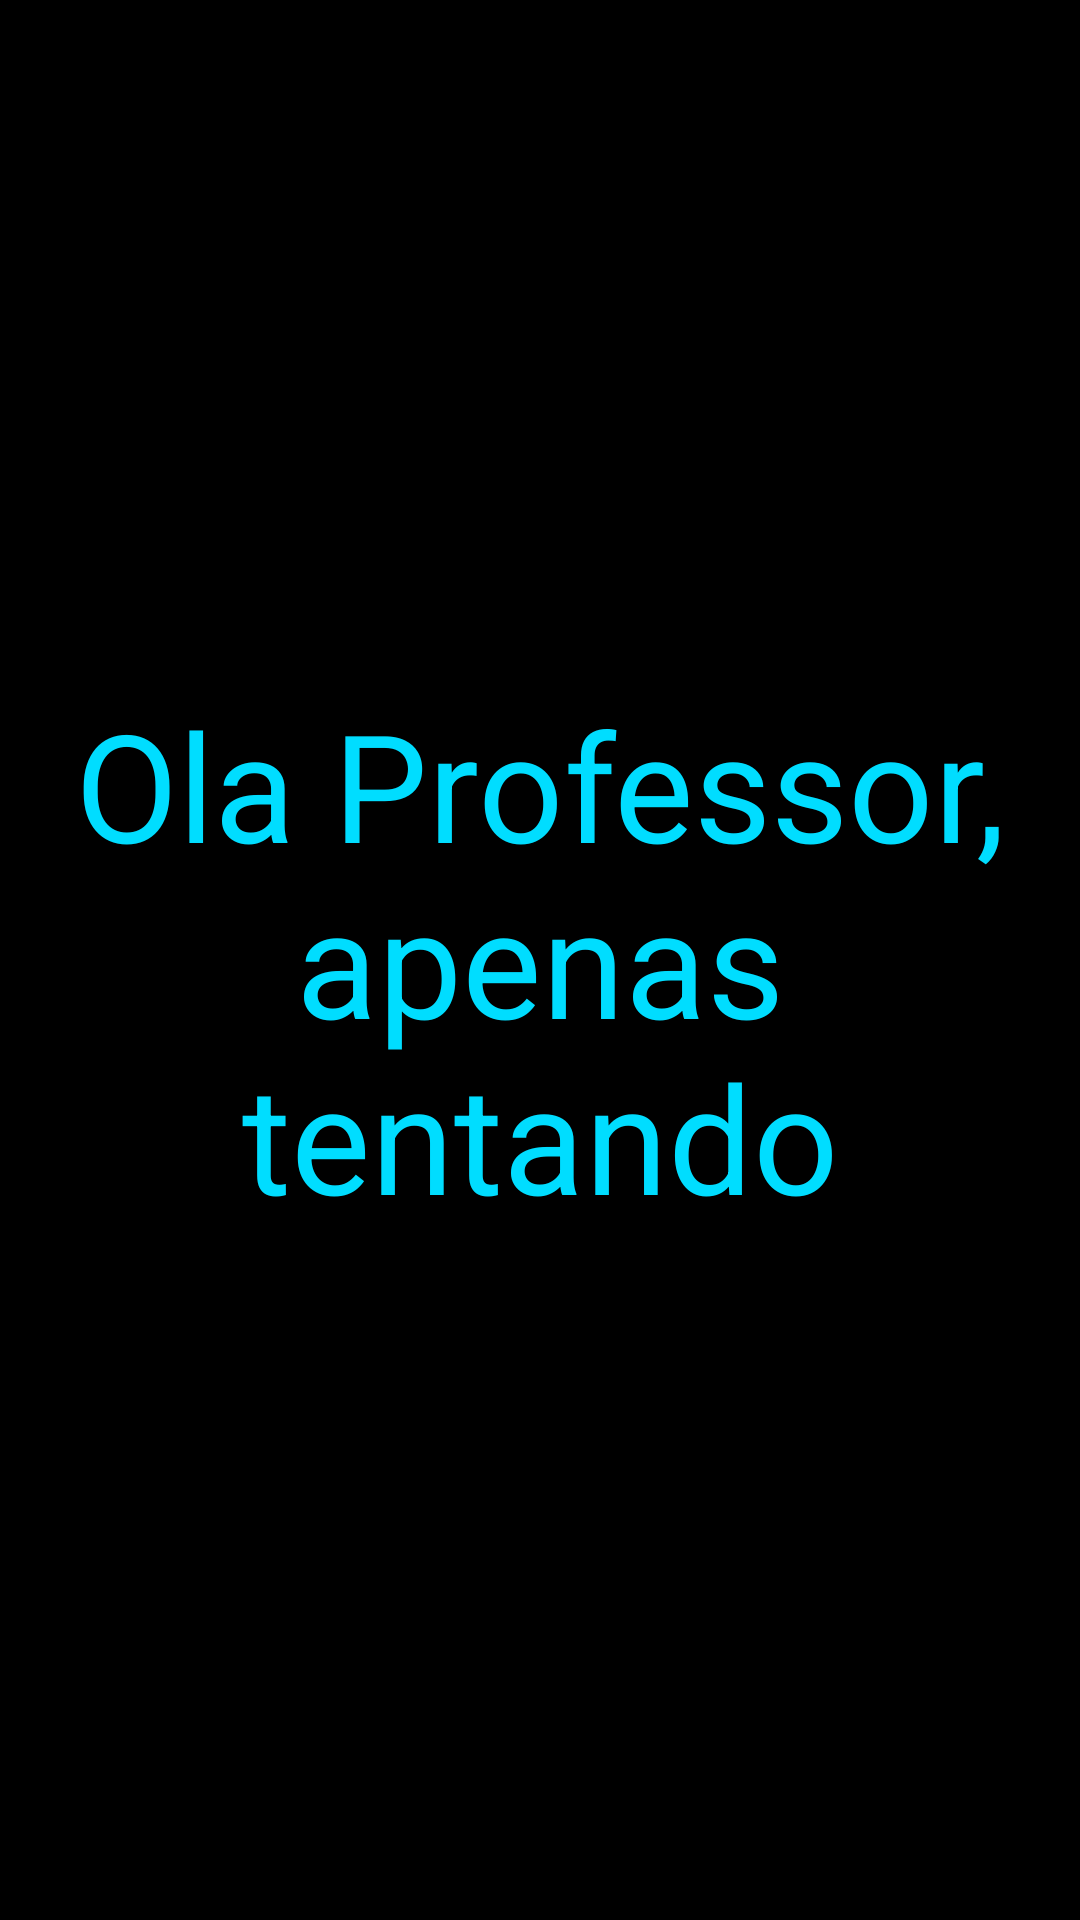

The Android layout XML behind this screen, and the referenced resources:
<!-- AndroidManifest.xml: application theme Theme.DispositivosMoveis2021 -->
<!-- res/layout/activity_conteudo.xml -->
<?xml version="1.0" encoding="utf-8"?>
<androidx.constraintlayout.widget.ConstraintLayout xmlns:android="http://schemas.android.com/apk/res/android"
    xmlns:app="http://schemas.android.com/apk/res-auto"
    xmlns:tools="http://schemas.android.com/tools"
    android:layout_width="match_parent"
    android:layout_height="match_parent"
    android:background="@color/black"
    tools:context=".Conteudo">

    <TextView
        android:id="@+id/textView3"
        android:layout_width="wrap_content"
        android:layout_height="wrap_content"
        android:text="Ola Professor, apenas tentando"
        android:textAlignment="center"
        android:textColor="@android:color/holo_blue_bright"
        android:textSize="50dp"
        app:layout_constraintBottom_toBottomOf="parent"
        app:layout_constraintEnd_toEndOf="parent"
        app:layout_constraintStart_toStartOf="parent"
        app:layout_constraintTop_toTopOf="parent" />
</androidx.constraintlayout.widget.ConstraintLayout>
<!-- resources referenced by this layout -->
<resources>
  <style name="Theme.DispositivosMoveis2021" parent="Theme.MaterialComponents.DayNight.DarkActionBar">
          
          <item name="colorPrimary">@color/purple_500</item>
          <item name="colorPrimaryVariant">@color/purple_700</item>
          <item name="colorOnPrimary">@color/white</item>
          
          <item name="colorSecondary">@color/teal_200</item>
          <item name="colorSecondaryVariant">@color/teal_700</item>
          <item name="colorOnSecondary">@color/black</item>
          
          <item name="android:statusBarColor" tools:targetApi="l">?attr/colorPrimaryVariant</item>
          
      </style>
  <!-- not gathered from this repository: default colours our renderer supplied (Android Studio template values) -->
  <color name="purple_500">#FF6200EE</color>
  <color name="purple_700">#FF3700B3</color>
  <color name="teal_200">#FF03DAC5</color>
  <color name="teal_700">#FF018786</color>
  <color name="black">#FF000000</color>
  <color name="white">#FFFFFFFF</color>
</resources>
